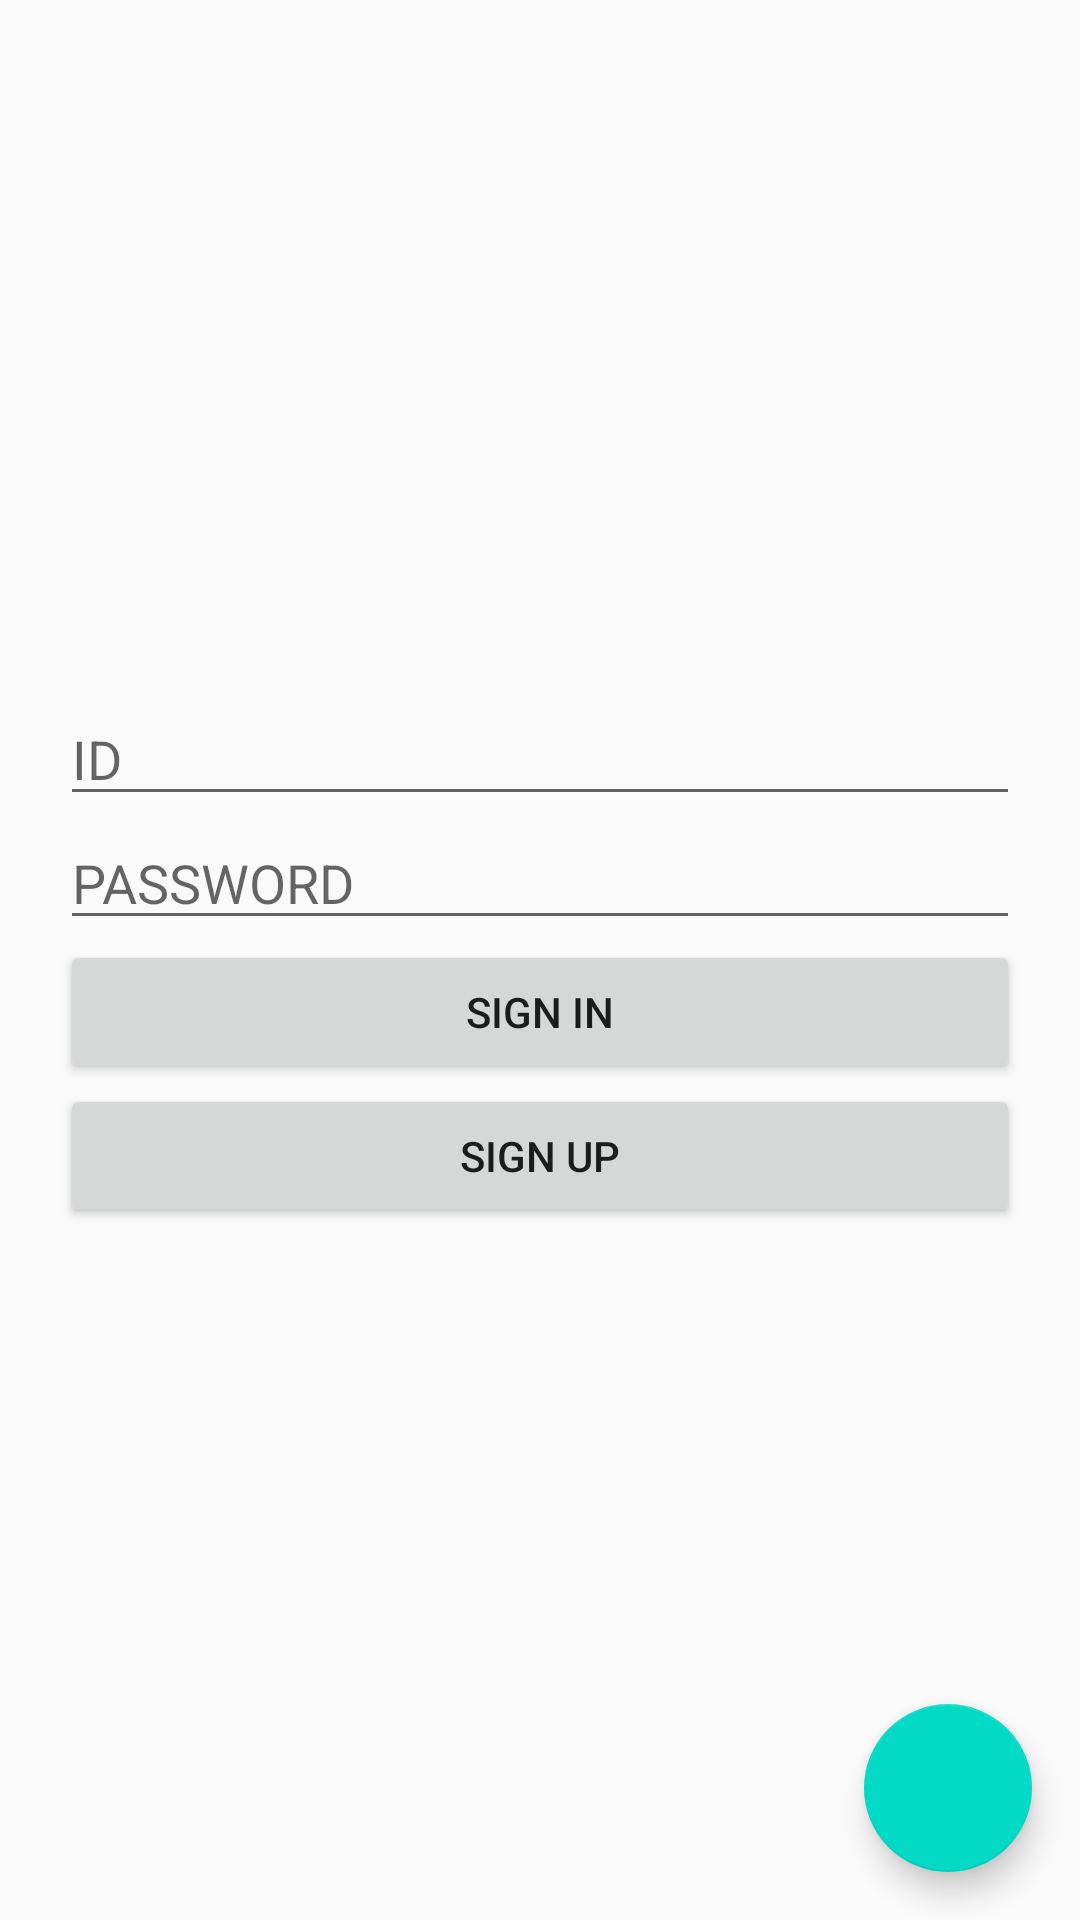

Here is an Android app screen rendered from its layout file. Give the layout XML and the strings, colors and styles it references.
<!-- AndroidManifest.xml: application theme AppTheme -->
<!-- res/layout/fragment_4.xml -->
<?xml version="1.0" encoding="utf-8"?>
<FrameLayout xmlns:android="http://schemas.android.com/apk/res/android"
    xmlns:tools="http://schemas.android.com/tools"
    android:layout_width="match_parent"
    android:layout_height="match_parent"
    xmlns:app="http://schemas.android.com/apk/res-auto"
    tools:context=".Fragment4">

    
    <LinearLayout
        android:id="@+id/LoginLayout"
        android:layout_width="match_parent"
        android:layout_height="wrap_content"
        android:orientation="vertical"
        android:layout_marginHorizontal="20dp"
        android:layout_gravity="center"
        android:visibility="visible">

        <EditText
            android:id="@+id/LoginID"
            android:layout_width="match_parent"
            android:layout_height="match_parent"
            android:hint="@string/id"
            android:autofillHints="ID"/>
        <EditText
            android:id="@+id/LoginPW"
            android:layout_width="match_parent"
            android:layout_height="match_parent"
            android:hint="@string/password"
            android:autofillHints="PASSWORD"/>
        <Button
            android:id="@+id/LoginBT"
            android:layout_width="match_parent"
            android:layout_height="wrap_content"
            android:text="@string/sign_in"/>
        <Button
            android:id="@+id/SignupBT"
            android:layout_width="match_parent"
            android:layout_height="wrap_content"
            android:text="@string/sign_up"/>
    </LinearLayout>

    <LinearLayout
        android:id="@+id/SyncLayout"
        android:layout_width="match_parent"
        android:layout_height="wrap_content"
        android:orientation="vertical"
        android:layout_marginHorizontal="20dp"
        android:layout_gravity="center"
        android:visibility="gone">


        <TextView
            android:textSize="20sp"
            android:layout_width="wrap_content"
            android:layout_height="wrap_content"
            android:text="@string/user"
            android:layout_gravity="start"/>
        <TextView
            android:id="@+id/UsernameText"
            android:textSize="20sp"
            android:layout_width="wrap_content"
            android:layout_height="wrap_content"
            android:text="@string/plzsignin"/>

        <ImageButton
            android:id="@+id/UploadBT"
            android:layout_width="match_parent"
            android:layout_height="wrap_content"
            android:src="@drawable/ic_file_upload_black_100dp"/>
        <TextView
            android:textSize="20sp"
            android:layout_width="match_parent"
            android:layout_height="wrap_content"
            android:text="@string/upload_to_server"
            android:textAlignment="center"
            android:layout_marginBottom="40dp"/>

        <ImageButton
            android:id="@+id/DownloadBT"
            android:layout_width="match_parent"
            android:layout_height="wrap_content"
            android:src="@drawable/ic_file_download_black_100dp"/>
        <TextView
            android:textSize="20sp"
            android:layout_width="match_parent"
            android:layout_height="wrap_content"
            android:text="@string/download_to_device"
            android:textAlignment="center"/>

    </LinearLayout>
    <com.google.android.material.floatingactionbutton.FloatingActionButton
        android:id="@+id/AccountRefresh"
        android:layout_width="wrap_content"
        android:layout_height="wrap_content"
        android:layout_gravity="bottom|end"
        android:layout_margin="@dimen/fab_margin"
        app:srcCompat="@drawable/ic_sync_white_24dp"
        tools:ignore="VectorDrawableCompat" />
</FrameLayout>
<!-- resources referenced by this layout -->
<resources>
  <dimen name="fab_margin">16dp</dimen>
  <!-- drawable ic_file_download_black_100dp (drawable) -->
  <vector android:height="100dp" android:tint="#4141FF"
      android:viewportHeight="24.0" android:viewportWidth="24.0"
      android:width="100dp" xmlns:android="http://schemas.android.com/apk/res/android">
      <path android:fillColor="#FF000000" android:pathData="M19,9h-4V3H9v6H5l7,7 7,-7zM5,18v2h14v-2H5z"/>
  </vector>
  <!-- drawable ic_file_upload_black_100dp (drawable) -->
  <vector android:height="100dp" android:tint="#FF4141"
      android:viewportHeight="24.0" android:viewportWidth="24.0"
      android:width="100dp" xmlns:android="http://schemas.android.com/apk/res/android">
      <path android:fillColor="#FF000000" android:pathData="M9,16h6v-6h4l-7,-7 -7,7h4zM5,18h14v2L5,20z"/>
  </vector>
  <string name="download_to_device">Download to Device</string>
  <string name="id">ID</string>
  <string name="password">PASSWORD</string>
  <string name="plzsignin">로그인 해 주세요</string>
  <string name="sign_in">Sign In</string>
  <string name="sign_up">Sign Up</string>
  <string name="upload_to_server">Upload to Server</string>
  <string name="user">사용자 :</string>
  <style name="AppTheme" parent="Theme.AppCompat.Light.DarkActionBar">
          
          <item name="colorPrimary" tools:ignore="PrivateResource">@color/cardview_dark_background</item>
          <item name="colorAccent">@color/colorAccent</item>
      </style>
  <!-- not gathered from this repository: default colours our renderer supplied (Android Studio template values) -->
  <color name="colorAccent">#FF03DAC5</color>
</resources>
